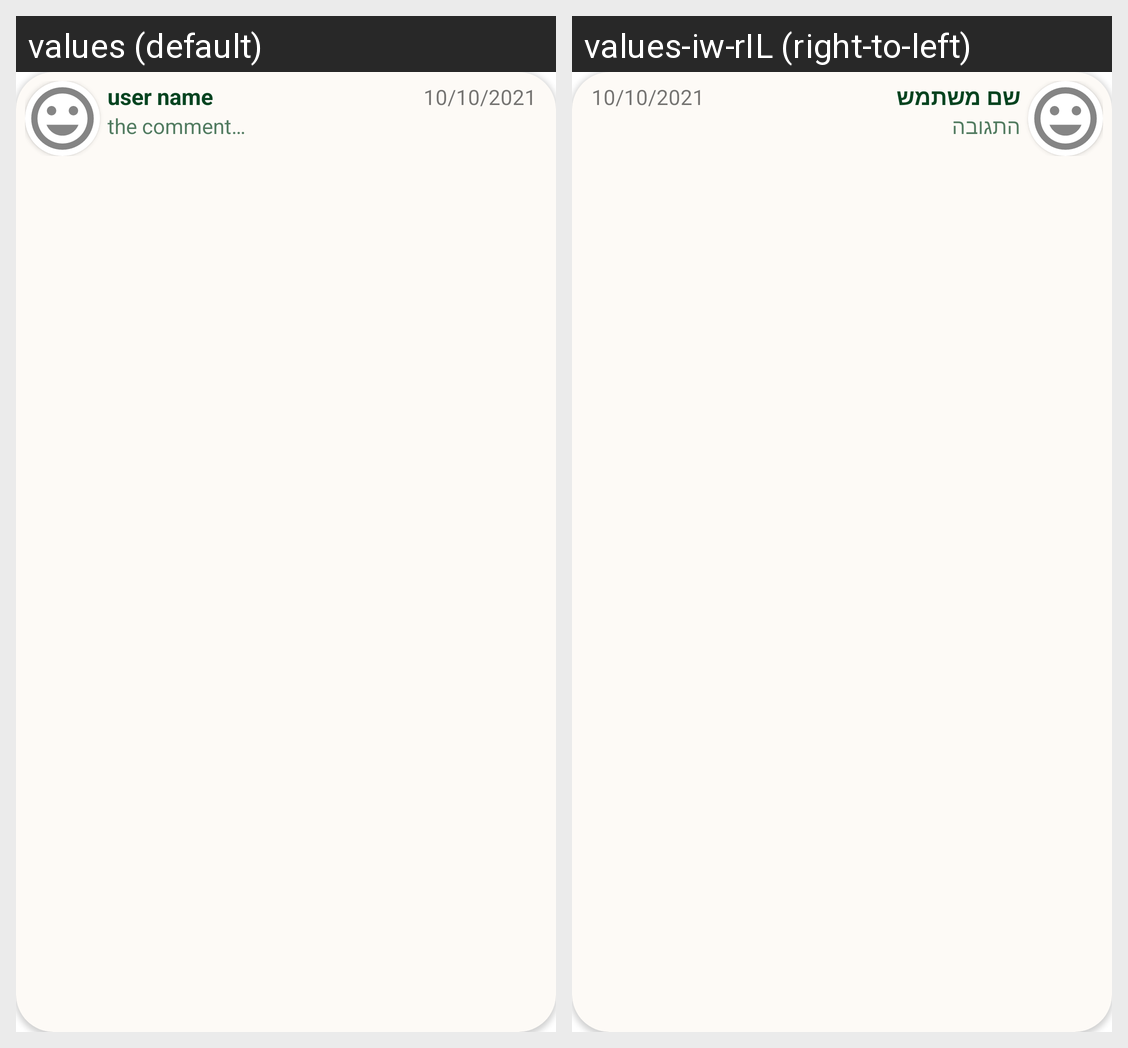

This grid shows one Android layout under two languages. Give, for every string resource on the screen, its name, the default text and each shown locale's text.
Android screen res/layout/comment_row.xml rendered under 2 locales, left to right: values (default), values-iw-rIL (right-to-left). Device: Nexus 5 (rendered at 1080×1920; each locale shown at half size, 540×960, under a caption strip naming it); theme Theme.Recipes.
Strings drawn on this screen, with the default value and each locale's value (text and hints the layout hard-codes, and strings that could not be matched under every locale, appear in the picture but are not listed):

user_name
  values: user name
  values-iw-rIL: שם משתמש

_10_10_2021
  values: 10/10/2021
  values-iw-rIL: 10/10/2021  [not translated; the default value is used]

the_comment
  values: the comment…
  values-iw-rIL: התגובה
